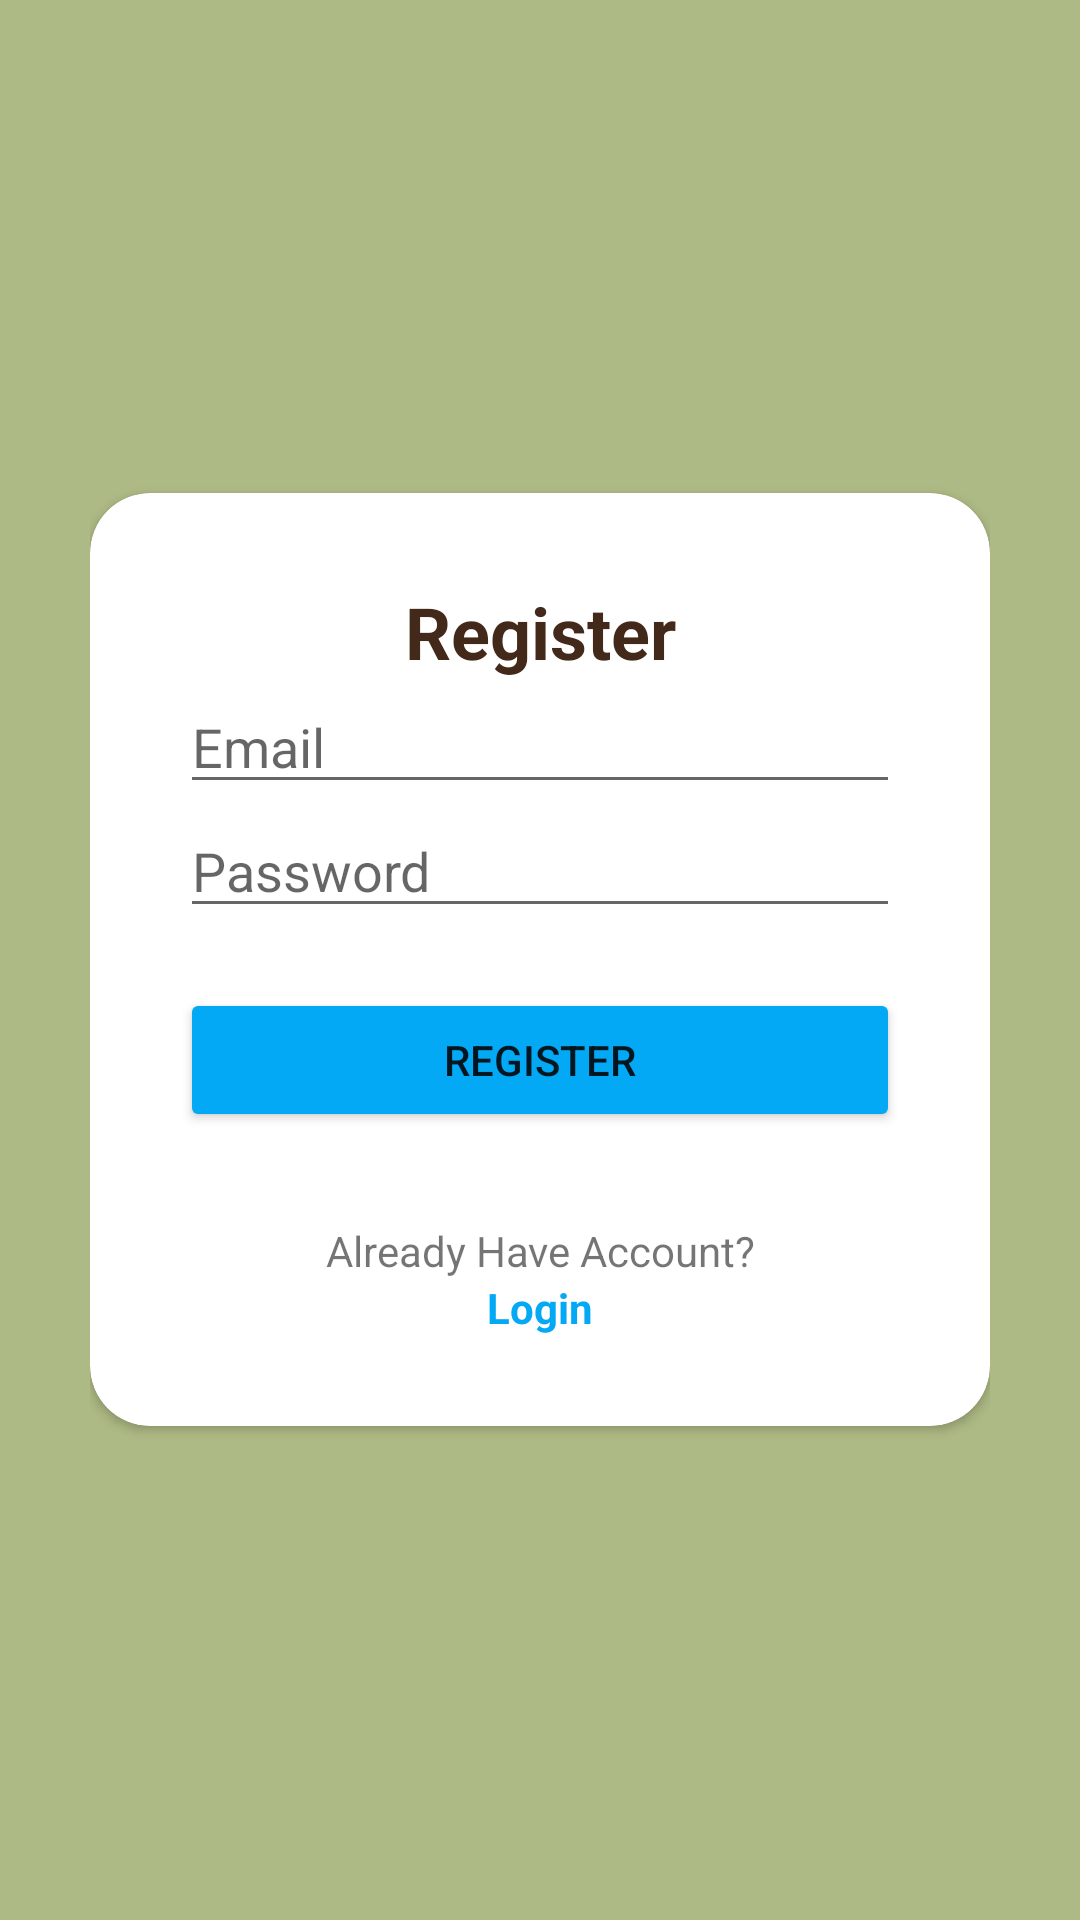

The Android layout XML behind this screen, and the referenced resources:
<!-- AndroidManifest.xml: application theme Theme.Mlaku -->
<!-- res/layout/activity_register.xml -->
<?xml version="1.0" encoding="utf-8"?>
<RelativeLayout xmlns:android="http://schemas.android.com/apk/res/android"
    xmlns:app="http://schemas.android.com/apk/res-auto"
    xmlns:tools="http://schemas.android.com/tools"
    android:layout_width="match_parent"
    android:layout_height="match_parent"
    android:background="@color/warna4"
    android:padding="30dp"
    tools:context=".LoginActivity">

    <androidx.cardview.widget.CardView
        android:layout_width="match_parent"
        android:layout_height="wrap_content"
        android:layout_centerInParent="true"
        android:background="@color/white"
        app:cardCornerRadius="20dp">

        <LinearLayout
            android:layout_width="match_parent"
            android:layout_height="wrap_content"
            android:orientation="vertical"
            android:padding="30dp">

            <TextView
                android:layout_width="match_parent"
                android:layout_height="wrap_content"
                android:layout_gravity="center"
                android:backgroundTint="@color/black"
                android:text="Register"
                android:textAlignment="center"
                android:textColor="@color/warna1"
                android:textSize="24sp"
                android:textStyle="bold" />

            <EditText
                android:id="@+id/edt_email_register"
                android:layout_width="match_parent"
                android:layout_height="wrap_content"
                android:hint="Email"
                android:inputType="textEmailAddress" />

            <EditText
                android:id="@+id/edt_password_register"
                android:layout_width="match_parent"
                android:layout_height="wrap_content"
                android:hint="Password"
                android:inputType="textPassword" />

            <Button
                android:id="@+id/btn_register"
                android:layout_width="match_parent"
                android:layout_height="wrap_content"
                android:layout_marginTop="20dp"
                android:backgroundTint="@color/teal_700"
                android:text="Register" />

            <TextView
                android:layout_width="match_parent"
                android:layout_height="wrap_content"
                android:layout_marginTop="30dp"
                android:backgroundTint="@color/black"
                android:text="Already Have Account?"
                android:textAlignment="center" />

            <TextView
                android:id="@+id/tv_to_login"
                android:layout_width="match_parent"
                android:layout_height="wrap_content"
                android:backgroundTint="@color/black"
                android:text="Login"
                android:textAlignment="center"
                android:textColor="@color/teal_700"
                android:textStyle="bold" />

        </LinearLayout>


    </androidx.cardview.widget.CardView>

</RelativeLayout>
<!-- resources referenced by this layout -->
<resources>
  <color name="black">#000000</color>
  <color name="teal_700">#03A9F4</color>
  <color name="warna1">#422919</color>
  <color name="warna4">#aeba85</color>
  <color name="white">#ffffff</color>
  <style name="Theme.Mlaku" parent="Theme.MaterialComponents.DayNight.DarkActionBar">
          
          <item name="colorPrimary">@color/warna6</item>
          <item name="colorPrimaryVariant">@color/warna7</item>
          <item name="colorOnPrimary">@color/white</item>
          
          <item name="colorSecondary">#03A9F4</item>
          <item name="colorSecondaryVariant">#03A9F4</item>
          <item name="colorOnSecondary">@color/black</item>
          
          <item name="android:statusBarColor">?attr/colorPrimaryVariant</item>
          
      </style>
  <color name="warna6">#a5906b</color>
  <color name="warna7">#826d4e</color>
</resources>
